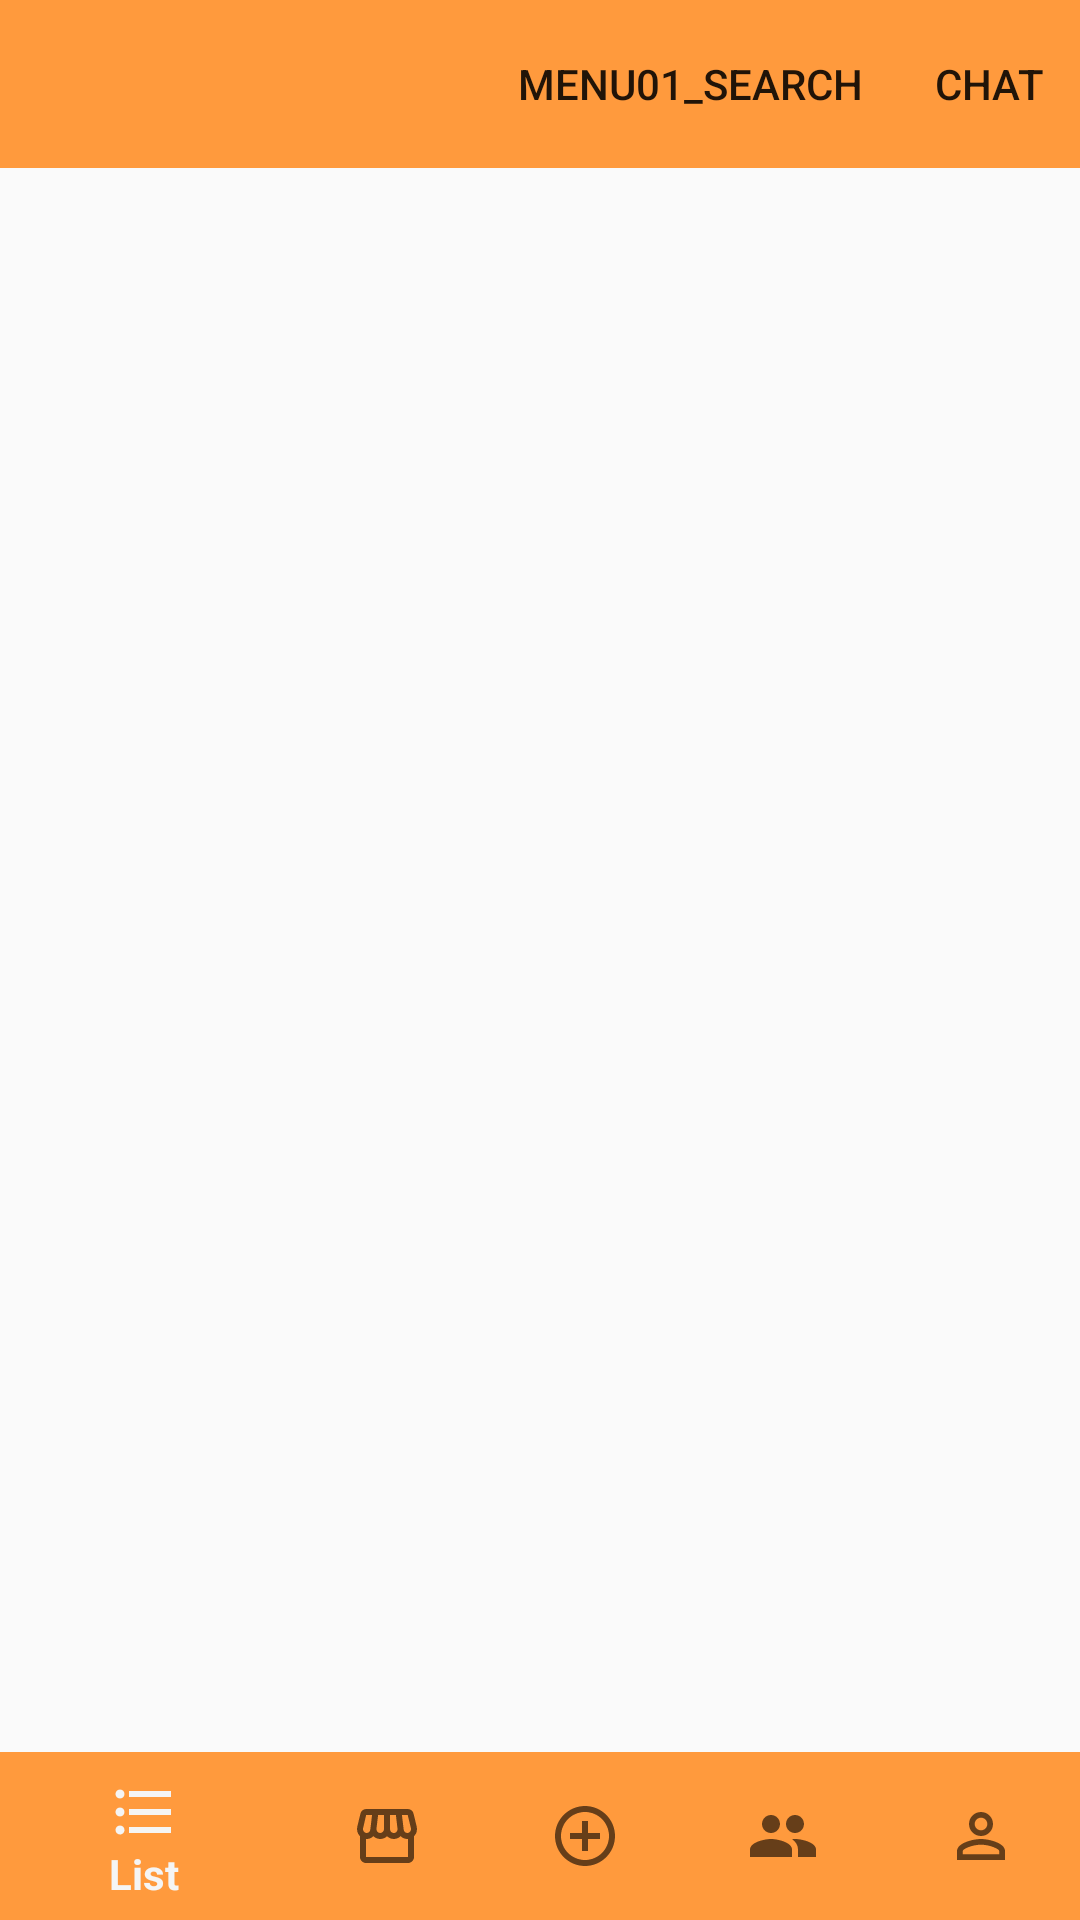

Layout XML and referenced resources for this Android screen:
<!-- AndroidManifest.xml: application theme Theme.AppCompat.Light.NoActionBar -->
<!-- res/layout/activity_main.xml -->
<?xml version="1.0" encoding="utf-8"?>
<androidx.constraintlayout.widget.ConstraintLayout xmlns:android="http://schemas.android.com/apk/res/android"
    xmlns:app="http://schemas.android.com/apk/res-auto"
    xmlns:tools="http://schemas.android.com/tools"
    android:layout_width="match_parent"
    android:layout_height="match_parent"
    tools:context=".MainActivity">


    






















    <include
        android:id="@+id/topBar"
        layout="@layout/toolbar_top"
        app:layout_constraintStart_toStartOf="parent"
        app:layout_constraintTop_toTopOf="parent" />


    <FrameLayout
        android:id="@+id/frameLayout"
        android:layout_width="match_parent"
        android:layout_height="0dp"
        android:orientation="horizontal"
        app:layout_constraintTop_toBottomOf="@+id/topBar"
        app:layout_constraintBottom_toTopOf="@+id/navigation"
        tools:ignore="MissingConstraints" />

    <include
        android:id="@+id/navigation"
        layout="@layout/toolbar_bottom"
        android:layout_width="match_parent"
        android:layout_height="wrap_content"
        app:layout_constraintStart_toStartOf="parent"
        app:layout_constraintBottom_toBottomOf="parent" />


</androidx.constraintlayout.widget.ConstraintLayout>
<!-- res/layout/toolbar_top.xml (included above) -->
<?xml version="1.0" encoding="utf-8"?>
<androidx.appcompat.widget.Toolbar xmlns:android="http://schemas.android.com/apk/res/android"
    xmlns:app="http://schemas.android.com/apk/res-auto"

    android:id="@+id/toolbar_top"
    android:layout_width="match_parent"
    android:layout_height="?attr/actionBarSize"
    android:background="@color/test01"
    android:theme="@style/Theme.AppCompat.Light.NoActionBar"
    app:menu="@menu/menu01">


</androidx.appcompat.widget.Toolbar>
<!-- res/layout/toolbar_bottom.xml (included above) -->
<?xml version="1.0" encoding="utf-8"?>
<LinearLayout
    xmlns:android="http://schemas.android.com/apk/res/android"
    xmlns:app="http://schemas.android.com/apk/res-auto"
    android:layout_width="match_parent"
    android:layout_height="wrap_content"
    android:layout_gravity="bottom"
    >

    <com.google.android.material.bottomnavigation.BottomNavigationView
        android:id="@+id/toolbar_bottom"
        android:layout_width="match_parent"
        android:layout_height="wrap_content"
        android:layout_gravity="bottom"
        android:background="@color/test01"
        app:menu="@menu/menu_bottom"/>

</LinearLayout>
<!-- resources referenced by this layout -->
<resources>
  <color name="test01">#FF9A3D</color>
</resources>
